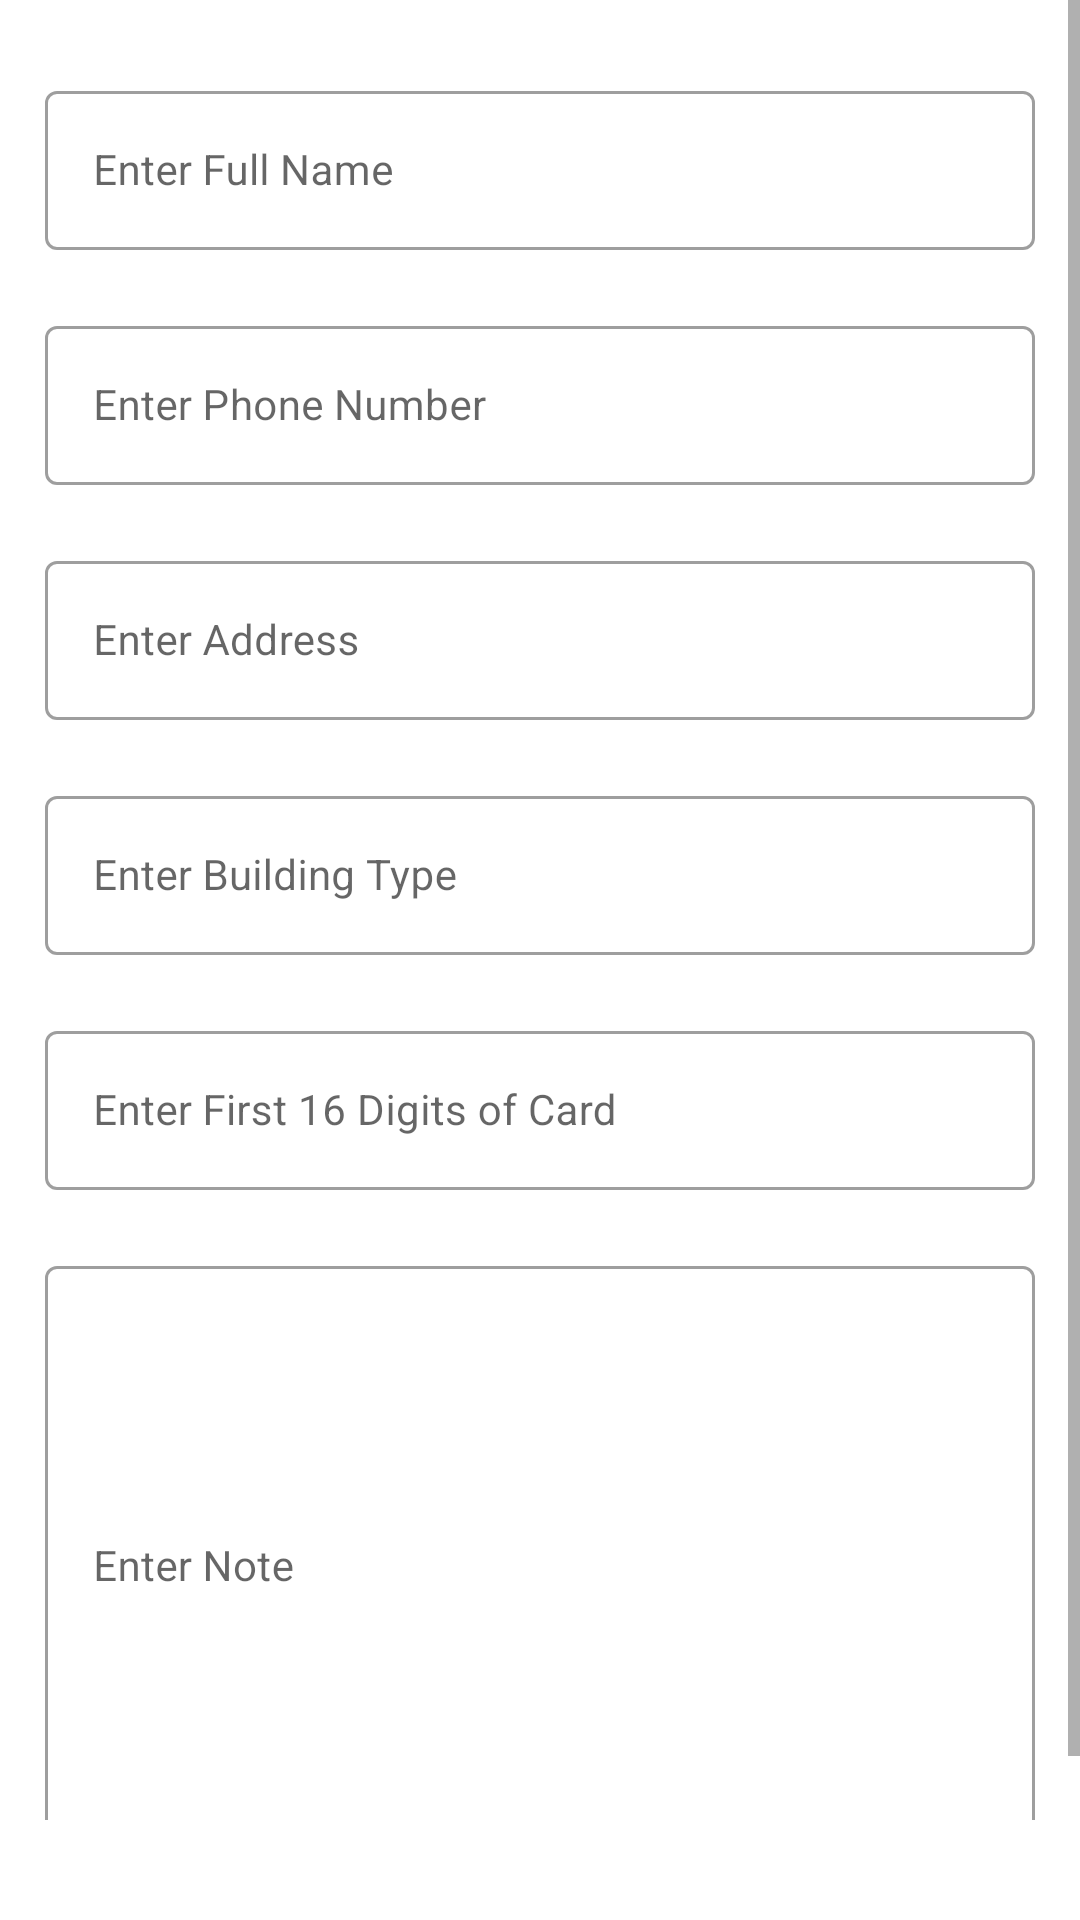

The Android layout XML behind this screen, and the referenced resources:
<!-- AndroidManifest.xml: application theme Theme.EcoMarket -->
<!-- res/layout/activity_add_payment.xml -->
<?xml version="1.0" encoding="utf-8"?>
<ScrollView xmlns:android="http://schemas.android.com/apk/res/android"
    xmlns:app="http://schemas.android.com/apk/res-auto"
    xmlns:tools="http://schemas.android.com/tools"
    android:layout_width="match_parent"
    android:layout_height="match_parent"
    android:background="@color/white"
    tools:context=".AddPaymentActivity">

    <RelativeLayout
        android:layout_width="match_parent"
        android:layout_height="wrap_content">
        <LinearLayout
            android:layout_width="match_parent"
            android:layout_height="wrap_content"
            android:orientation="vertical">

            <com.google.android.material.textfield.TextInputLayout
                android:layout_width="match_parent"
                android:layout_height="wrap_content"
                android:layout_marginTop="20dp"
                android:layout_marginStart="10dp"
                android:layout_marginEnd="10dp"
                android:hint="Enter Full Name"
                android:padding="5dp"
                style="@style/Widget.MaterialComponents.TextInputLayout.OutlinedBox">


            <com.google.android.material.textfield.TextInputEditText
                    android:id="@+id/idEdtPaymentName"
                    android:layout_width="match_parent"
                    android:layout_height="wrap_content"
                    android:importantForAutofill="no"
                    android:inputType="text"
                    android:textColor="@color/blue_shade_1"
                    android:textColorHint="@color/blue_shade_1"
                    android:textSize="14sp"/>

            </com.google.android.material.textfield.TextInputLayout>

            <com.google.android.material.textfield.TextInputLayout
                android:layout_width="match_parent"
                android:layout_height="wrap_content"
                android:layout_marginTop="10dp"
                android:layout_marginStart="10dp"
                android:layout_marginEnd="10dp"
                android:hint="Enter Phone Number"
                android:padding="5dp"
                style="@style/Widget.MaterialComponents.TextInputLayout.OutlinedBox">


            <com.google.android.material.textfield.TextInputEditText
                    android:id="@+id/idEdtPaymentPhone"
                    android:layout_width="match_parent"
                    android:layout_height="wrap_content"
                    android:importantForAutofill="no"
                    android:inputType="text"
                    android:textColor="@color/blue_shade_1"
                    android:textColorHint="@color/blue_shade_1"
                    android:textSize="14sp"/>

            </com.google.android.material.textfield.TextInputLayout>

            <com.google.android.material.textfield.TextInputLayout
                android:layout_width="match_parent"
                android:layout_height="wrap_content"
                android:layout_marginTop="10dp"
                android:layout_marginStart="10dp"
                android:layout_marginEnd="10dp"
                android:hint="Enter Address"
                android:padding="5dp"
                style="@style/Widget.MaterialComponents.TextInputLayout.OutlinedBox">


            <com.google.android.material.textfield.TextInputEditText
                    android:id="@+id/idEdtPaymentAddress"
                    android:layout_width="match_parent"
                    android:layout_height="wrap_content"
                    android:importantForAutofill="no"
                    android:inputType="text"
                    android:textColor="@color/blue_shade_1"
                    android:textColorHint="@color/blue_shade_1"
                    android:textSize="14sp"/>

            </com.google.android.material.textfield.TextInputLayout>

            <com.google.android.material.textfield.TextInputLayout
                android:layout_width="match_parent"
                android:layout_height="wrap_content"
                android:layout_marginTop="10dp"
                android:layout_marginStart="10dp"
                android:layout_marginEnd="10dp"
                android:hint="Enter Building Type"
                android:padding="5dp"
                style="@style/Widget.MaterialComponents.TextInputLayout.OutlinedBox">


            <com.google.android.material.textfield.TextInputEditText
                    android:id="@+id/idEdtPaymentPlace"
                    android:layout_width="match_parent"
                    android:layout_height="wrap_content"
                    android:importantForAutofill="no"
                    android:inputType="text"
                    android:textColor="@color/blue_shade_1"
                    android:textColorHint="@color/blue_shade_1"
                    android:textSize="14sp"/>

            </com.google.android.material.textfield.TextInputLayout>

            <com.google.android.material.textfield.TextInputLayout
                android:layout_width="match_parent"
                android:layout_height="wrap_content"
                android:layout_marginTop="10dp"
                android:layout_marginStart="10dp"
                android:layout_marginEnd="10dp"
                android:hint="Enter First 16 Digits of Card"
                android:padding="5dp"
                style="@style/Widget.MaterialComponents.TextInputLayout.OutlinedBox">


            <com.google.android.material.textfield.TextInputEditText
                    android:id="@+id/idEdtPaymentCard"
                    android:layout_width="match_parent"
                    android:layout_height="wrap_content"
                    android:importantForAutofill="no"
                    android:inputType="text"
                    android:textColor="@color/blue_shade_1"
                    android:textColorHint="@color/blue_shade_1"
                    android:textSize="14sp"/>

            </com.google.android.material.textfield.TextInputLayout>

            <com.google.android.material.textfield.TextInputLayout
                android:layout_width="match_parent"
                android:layout_height="200dp"
                android:layout_marginTop="10dp"
                android:layout_marginStart="10dp"
                android:layout_marginEnd="10dp"
                android:hint="Enter Note"
                android:padding="5dp"
                style="@style/Widget.MaterialComponents.TextInputLayout.OutlinedBox">


            <com.google.android.material.textfield.TextInputEditText
                    android:id="@+id/idEdtPaymentNote"
                    android:layout_width="match_parent"
                    android:layout_height="200dp"
                    android:importantForAutofill="no"
                    android:inputType="textMultiLine|textImeMultiLine"
                    android:textColor="@color/blue_shade_1"
                    android:textColorHint="@color/blue_shade_1"
                    android:textSize="14sp" />

            </com.google.android.material.textfield.TextInputLayout>

            <Button
                android:id="@+id/idBtnAddPayment"
                android:layout_width="match_parent"
                android:layout_height="wrap_content"
                android:layout_marginStart="10dp"
                android:layout_marginEnd="10dp"
                android:layout_marginTop="30dp"
                android:layout_marginBottom="10dp"
                android:background="@drawable/custom_button_back"
                android:textColor="@color/black"
                android:text="Add Payment"
                android:textAllCaps="false"/>

        </LinearLayout>

        <ProgressBar
            android:id="@+id/idPBLoading"
            android:layout_width="wrap_content"
            android:layout_height="wrap_content"
            android:layout_centerInParent="true"
            android:indeterminate="true"
            android:indeterminateDrawable="@drawable/progress_back"
            android:visibility="gone"/>

    </RelativeLayout>
</ScrollView>
<!-- resources referenced by this layout -->
<resources>
  <color name="black">#FF000000</color>
  <color name="blue_shade_1">#0e2433</color>
  <color name="white">#FFFFFFFF</color>
  <!-- drawable custom_button_back (drawable-v24) -->
  <?xml version="1.0" encoding="utf-8"?>
  <shape  xmlns:android="http://schemas.android.com/apk/res/android"
      android:shape="rectangle">
      <solid android:color="@color/blue_shade_1"/>
      <corners android:radius="28dp" />
  </shape>
  <!-- drawable progress_back (drawable-v24) -->
  <?xml version="1.0" encoding="utf-8"?>
  <rotate xmlns:android="http://schemas.android.com/apk/res/android"
       android:fromDegrees="0"
      android:pivotX="50%"
      android:pivotY="50%"
      android:toDegrees="368">
  <shape
      android:innerRadiusRatio="3"
      android:shape="ring"
      android:thicknessRatio="8"
      android:useLevel="false"
      >
      <size
          android:height="76dip"
          android:width="76dip" />
      <gradient
          android:angle="8"
          android:endColor="#00ffffff"
          android:startColor="@color/purple_500"
          android:type="sweep"
          android:useLevel="false" />
  
  </shape>
  
  </rotate>
  <style name="Theme.EcoMarket" parent="Theme.MaterialComponents.DayNight.DarkActionBar">
          
          <item name="colorPrimary">@color/purple_500</item>
          <item name="colorPrimaryVariant">@color/purple_700</item>
          <item name="colorOnPrimary">@color/white</item>
          
          <item name="colorSecondary">@color/teal_200</item>
          <item name="colorSecondaryVariant">@color/teal_700</item>
          <item name="colorOnSecondary">@color/black</item>
          
          <item name="android:statusBarColor" tools:targetApi="l">@color/purple_500</item>
  
          
      </style>
  <color name="purple_500">#ff8000</color>
  <color name="purple_700">#FFFFFF</color>
  <color name="teal_200">#FF03DAC5</color>
  <color name="teal_700">#FF018786</color>
</resources>
